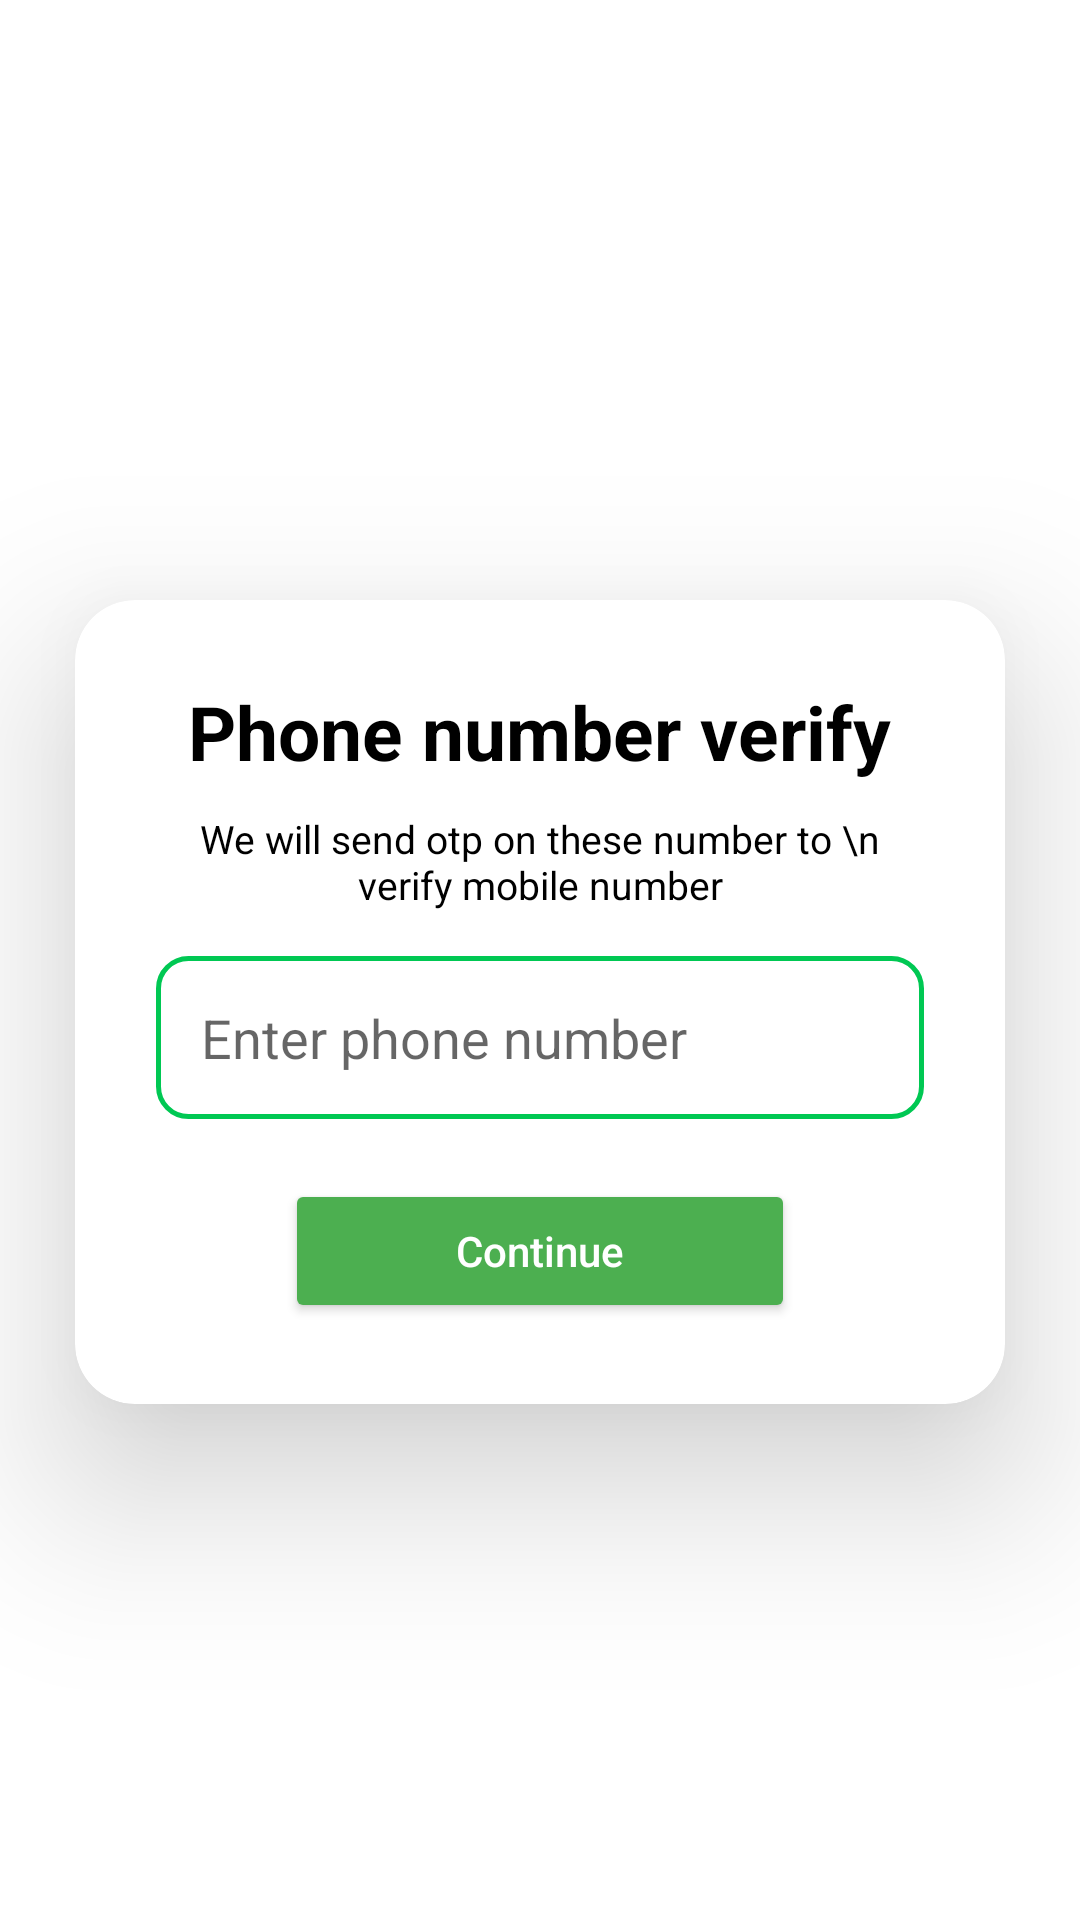

Android layout source for this screen:
<!-- AndroidManifest.xml: application theme Theme.WomenSecurity -->
<!-- res/layout/activity_phone_number.xml -->
<?xml version="1.0" encoding="utf-8"?>
<RelativeLayout
    xmlns:android="http://schemas.android.com/apk/res/android"
    xmlns:app="http://schemas.android.com/apk/res-auto"
    xmlns:tools="http://schemas.android.com/tools"
    android:layout_width="match_parent"
    android:layout_height="match_parent"
    tools:context=".phoneNumber">



    <androidx.cardview.widget.CardView
        android:id="@+id/cardViewPhoneNumber"
        android:layout_marginTop="200dp"
        android:layout_width="match_parent"
        android:layout_height="wrap_content"
        android:layout_marginLeft="25dp"
        android:layout_marginRight="25dp"
        app:cardElevation="35dp"
        app:cardCornerRadius="20dp"
        android:layout_centerHorizontal="true">

        <LinearLayout
            android:layout_width="match_parent"
            android:layout_height="wrap_content"
            android:layout_margin="12dp"
            android:padding="15dp"
            android:orientation="vertical">

            <TextView
                android:id="@+id/phon_number_txt"
                android:layout_width="wrap_content"
                android:layout_height="wrap_content"
                android:text="Phone number verify"
                android:textSize="25sp"
                android:textStyle="bold"
                android:textColor="@color/black"
                android:layout_gravity="center_horizontal" />


            <TextView
                android:id="@+id/phone_desc_txt"
                android:layout_width="wrap_content"
                android:layout_height="wrap_content"
                android:text="We will send otp on these number to \n verify mobile number"
                android:gravity="center"
                android:layout_marginTop="10dp"
                android:textSize="13sp"
                android:layout_gravity="center_horizontal"
                android:textColor="@color/black"/>


            <EditText
                android:layout_marginTop="15dp"
                android:id="@+id/edit_phoneNumber"
                android:layout_width="match_parent"
                android:layout_height="wrap_content"
                android:ems="10"
                android:maxLength="10"
                android:textColor="@color/black"
                android:background="@drawable/txt_outline"
                android:hint="Enter phone number"
                android:inputType="phone"
                android:singleLine="true"
                android:padding="15dp"/>


            <Button
                android:id="@+id/phone_number_continue_btn"
                android:layout_width="170dp"
                android:layout_height="wrap_content"
                android:layout_marginTop="20dp"
                android:text="Continue"
                android:textColor="@color/white"
                android:drawableEnd="@drawable/ic_baseline_arrow_forward_24"
                android:drawableTint="@color/white"
                android:textAllCaps="false"
                android:layout_gravity="center_horizontal"
                android:backgroundTint="@color/app_theme_color" />

        </LinearLayout>


    </androidx.cardview.widget.CardView>



</RelativeLayout>
<!-- resources referenced by this layout -->
<resources>
  <color name="app_theme_color">#4CAF50</color>
  <color name="black">#FF000000</color>
  <color name="white">#FFFFFFFF</color>
  <!-- drawable txt_outline (drawable) -->
  <?xml version="1.0" encoding="utf-8"?>
  
  <shape xmlns:android="http://schemas.android.com/apk/res/android">
      <stroke android:color="#00C853"
          android:width="1.5dp" />
      <corners android:radius="10dp"/>
  
  </shape>
  <style name="Theme.WomenSecurity" parent="Theme.MaterialComponents.Light.NoActionBar">
          
          <item name="colorPrimary">@color/purple_500</item>
          <item name="colorPrimaryVariant">@color/purple_700</item>
          <item name="colorOnPrimary">@color/white</item>
          
          <item name="colorSecondary">@color/teal_200</item>
          <item name="colorSecondaryVariant">@color/teal_700</item>
          <item name="colorOnSecondary">@color/black</item>
          
          <item name="android:statusBarColor" tools:targetApi="l">?attr/colorPrimaryVariant</item>
          
      </style>
  <color name="purple_500">#FF6200EE</color>
  <color name="purple_700">#FF3700B3</color>
  <color name="teal_200">#FF03DAC5</color>
  <color name="teal_700">#FF018786</color>
</resources>
